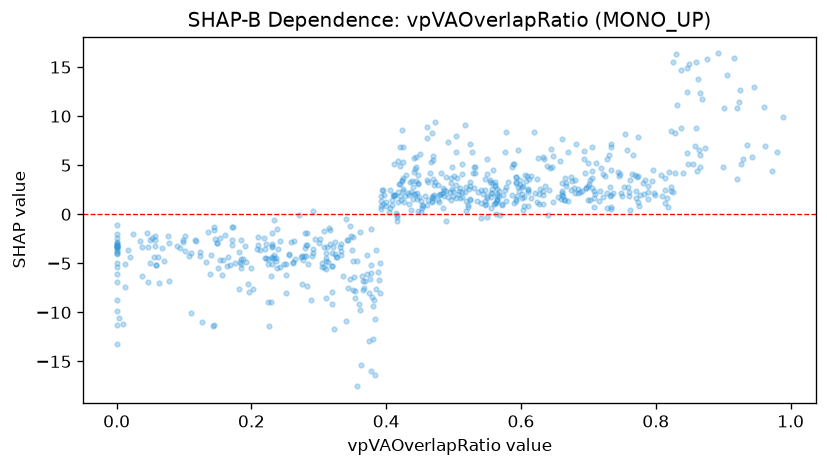

Source data for this figure (header and first rows):
feature_value, shap_value
0.865, 12.34
0.132, -4.915
0.31, -4.725
0.222, -4.467
0.071, -4.737
0.391, -4.99
0.385, -7.605
0.421, 1.838
0.9, 4.819
0.302, -2.494
0.342, -2.583
0.858, 6.92
0.664, 1.454
0.437, 2.315
0.764, 4.071
0.808, 3.985
0.4, 1.297
0.276, -4.664
0.546, 0.9632
0.108, -4.246
0.685, 2.585
0.292, -3.498
0.312, -3.385
0.291, -3.938
0.02, -4.355
0.525, 1.482
0.68, 3.535
0.703, 3.532
0.825, 15.55
0.838, 14.65
0.259, -2.834
0.321, -3.308
0.497, 2.561
0.775, 0.8591
0.0, -2.948
0.385, -3.616
0.503, 1.659
0.578, 2.731
0.111, -3.932
0.549, 1.859
0.587, 1.995
0.0, -2.388
0.332, -3.331
0.24, -3.49
0.35, -4.747
0.708, 1.697
0.733, 0.4943
0.123, -3.867
0.478, 2.01
0.311, -3.898
0.265, -4.516
0.0, -3.153
0.433, 2.153
0.182, -3.865
0.814, 2.458
0.184, -4.522
0.564, 2.593
0.555, 1.768
0.333, -2.983
0.233, -4.444
... 607 more rows
